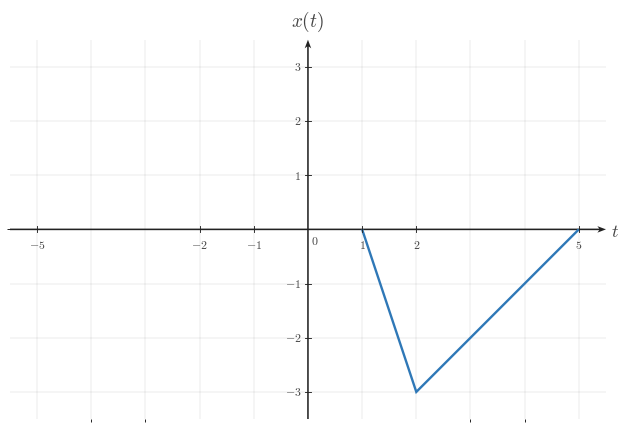

Generate this figure with matplotlib: (Note: this script raises an exception after producing the figure.)

from __future__ import annotations

from pathlib import Path

import matplotlib as mpl
import matplotlib.pyplot as plt
import numpy as np
from matplotlib.ticker import MultipleLocator

BACKGROUND_COLOR = "white"
CANONICAL_DPI = 300
PX_PER_DATA_UNIT = 150
MARGIN_LEFT_PX = 115
MARGIN_RIGHT_PX = 120
MARGIN_BOTTOM_PX = 95
MARGIN_TOP_PX = 110

def configure_matplotlib():
    mpl.rcParams.update(
        {
            "mathtext.fontset": "cm",
            "font.family": "serif",
            "figure.facecolor": BACKGROUND_COLOR,
            "axes.facecolor": BACKGROUND_COLOR,
            "savefig.facecolor": BACKGROUND_COLOR,
            "axes.grid": False,
        }
    )

configure_matplotlib()

def px_to_pt(px):
    return px * 72 / CANONICAL_DPI

def px_to_data(px):
    return px / PX_PER_DATA_UNIT

SIGNAL_COLOR = "#2f78b7"
AXIS_COLOR = "#222222"
LABEL_COLOR = "#444444"
TICK_LABEL_COLOR = "#444444"
GRID_COLOR = "#000000"

SIGNAL_LW = px_to_pt(7.1)
AXIS_LW = px_to_pt(4.3)
TICK_LW = px_to_pt(2.7)
GRID_LW = px_to_pt(1.3)

TICK_LABEL_SIZE = px_to_pt(35.6)
AXIS_LABEL_SIZE = px_to_pt(53.3)
TOP_LABEL_SIZE = px_to_pt(57.8)
ANNOTATION_SIZE = px_to_pt(33.3)

TICK_HALF_LEN = px_to_data(8.25)
X_TICK_LABEL_Y = -px_to_data(24)
Y_TICK_LABEL_X = px_to_data(18)
ORIGIN_LABEL_X = px_to_data(9)
ORIGIN_LABEL_Y = -px_to_data(12)
X_AXIS_LABEL_X_PAD = px_to_data(15)
X_AXIS_LABEL_Y = -px_to_data(4.5)
Y_AXIS_LABEL_Y_PAD = px_to_data(18)

AXIS_ARROW_SHAFT_WIDTH_DATA = px_to_data(4.3)

AXIS_ARROW_KW = dict(
    angles="xy",
    scale_units="xy",
    scale=1,
    units="xy",
    width=AXIS_ARROW_SHAFT_WIDTH_DATA,
    headwidth=4.2,
    headlength=5.5,
    headaxislength=4.3,
    color=AXIS_COLOR,
    pivot="tail",
    clip_on=False,
)

def make_ct_signal_figure(xlim, ylim, *, dpi=CANONICAL_DPI):
    x_range = xlim[1] - xlim[0]
    y_range = ylim[1] - ylim[0]
    axes_w_px = x_range * PX_PER_DATA_UNIT
    axes_h_px = y_range * PX_PER_DATA_UNIT
    fig_w_px = MARGIN_LEFT_PX + axes_w_px + MARGIN_RIGHT_PX
    fig_h_px = MARGIN_BOTTOM_PX + axes_h_px + MARGIN_TOP_PX
    fig, ax = plt.subplots(
        figsize=(fig_w_px / dpi, fig_h_px / dpi),
        dpi=dpi,
        facecolor=BACKGROUND_COLOR,
        constrained_layout=True,
    )
    return fig, ax

def make_two_panel_ct_signal_figure(xlim, ylim, *, gap_px=46, dpi=CANONICAL_DPI):
    x_range = xlim[1] - xlim[0]
    y_range = ylim[1] - ylim[0]
    axes_w_px = x_range * PX_PER_DATA_UNIT
    axes_h_px = y_range * PX_PER_DATA_UNIT
    fig_w_px = MARGIN_LEFT_PX + 2 * axes_w_px + gap_px + MARGIN_RIGHT_PX
    fig_h_px = MARGIN_BOTTOM_PX + axes_h_px + MARGIN_TOP_PX
    fig, axes = plt.subplots(
        1,
        2,
        figsize=(fig_w_px / dpi, fig_h_px / dpi),
        dpi=dpi,
        facecolor=BACKGROUND_COLOR,
        constrained_layout=True,
    )
    return fig, axes

def math_label(value):
    if isinstance(value, str):
        return value
    numeric = float(value)
    rounded = round(numeric)
    if np.isclose(numeric, rounded):
        return rf"${int(rounded)}$"
    return rf"${numeric:g}$"

def setup_ct_signal_axes(
    ax,
    *,
    xlim,
    ylim,
    xticks,
    yticks,
    x_axis_label=r"$t$",
    y_axis_label=r"$x(t)$",
    show_grid=True,
    show_origin=True,
    y_tick_label_side="left",
    x_minor_grid_step=1,
    y_minor_grid_step=1,
    equal_aspect=True,
):
    ax.set_xlim(*xlim)
    ax.set_ylim(*ylim)
    if equal_aspect:
        ax.set_aspect("equal", adjustable="box")
    ax.set_xticks(xticks)
    ax.set_yticks(yticks)
    ax.xaxis.set_minor_locator(MultipleLocator(x_minor_grid_step))
    ax.yaxis.set_minor_locator(MultipleLocator(y_minor_grid_step))
    if show_grid:
        ax.grid(True, which="both", linewidth=GRID_LW, alpha=0.18, color=GRID_COLOR)
        ax.set_axisbelow(True)
    for spine in ax.spines.values():
        spine.set_visible(False)
    ax.tick_params(left=False, bottom=False, labelleft=False, labelbottom=False)
    x_axis_start, x_axis_end = xlim
    y_axis_start, y_axis_end = ylim
    ax.quiver(x_axis_start, 0, x_axis_end - x_axis_start, 0, **AXIS_ARROW_KW)
    ax.quiver(0, y_axis_start, 0, y_axis_end - y_axis_start, **AXIS_ARROW_KW)
    for t in xticks:
        if abs(t) < 1e-12:
            continue
        ax.plot([t, t], [-TICK_HALF_LEN, TICK_HALF_LEN], color=AXIS_COLOR, lw=TICK_LW, zorder=5)
        ax.text(
            t,
            X_TICK_LABEL_Y,
            math_label(t),
            fontsize=TICK_LABEL_SIZE,
            ha="center",
            va="top",
            color=TICK_LABEL_COLOR,
            zorder=6,
        )
    for y in yticks:
        if abs(y) < 1e-12:
            continue
        ax.plot([-TICK_HALF_LEN, TICK_HALF_LEN], [y, y], color=AXIS_COLOR, lw=TICK_LW, zorder=5)
        if y_tick_label_side == "right":
            ax.text(
                Y_TICK_LABEL_X,
                y,
                math_label(y),
                fontsize=TICK_LABEL_SIZE,
                ha="left",
                va="center",
                color=TICK_LABEL_COLOR,
                zorder=6,
            )
        else:
            ax.text(
                -Y_TICK_LABEL_X,
                y,
                math_label(y),
                fontsize=TICK_LABEL_SIZE,
                ha="right",
                va="center",
                color=TICK_LABEL_COLOR,
                zorder=6,
            )
    if show_origin:
        ax.text(
            ORIGIN_LABEL_X,
            ORIGIN_LABEL_Y,
            r"$0$",
            fontsize=TICK_LABEL_SIZE,
            ha="left",
            va="top",
            color=TICK_LABEL_COLOR,
            zorder=6,
        )
    if x_axis_label is not None:
        ax.text(
            x_axis_end + X_AXIS_LABEL_X_PAD,
            X_AXIS_LABEL_Y,
            x_axis_label,
            fontsize=AXIS_LABEL_SIZE,
            ha="left",
            va="center",
            color=LABEL_COLOR,
            clip_on=False,
        )
    if y_axis_label is not None:
        ax.text(
            0,
            y_axis_end + Y_AXIS_LABEL_Y_PAD,
            y_axis_label,
            fontsize=TOP_LABEL_SIZE,
            ha="center",
            va="bottom",
            color=LABEL_COLOR,
            clip_on=False,
        )

def draw_spike(ax, t, height, *, base=0.0):
    ax.plot(
        [t, t],
        [base, height],
        color=SIGNAL_COLOR,
        linewidth=SIGNAL_LW,
        solid_capstyle="butt",
        solid_joinstyle="miter",
        zorder=4,
    )

def draw_pulse(ax, start, end, height, *, base=0.0):
    ax.plot(
        [start, start, end, end],
        [base, height, height, base],
        color=SIGNAL_COLOR,
        linewidth=SIGNAL_LW,
        solid_capstyle="butt",
        solid_joinstyle="miter",
        zorder=4,
    )

def draw_segment(ax, points):
    pts = np.asarray(points, dtype=float)
    ax.plot(
        pts[:, 0],
        pts[:, 1],
        color=SIGNAL_COLOR,
        linewidth=SIGNAL_LW,
        solid_capstyle="butt",
        solid_joinstyle="miter",
        zorder=4,
    )

def draw_component(ax, component):
    kind = component["kind"]
    if kind == "spike":
        draw_spike(ax, component["t"], component["height"], base=component.get("base", 0.0))
    elif kind == "pulse":
        draw_pulse(ax, component["start"], component["end"], component["height"], base=component.get("base", 0.0))
    elif kind == "segment":
        draw_segment(ax, component["points"])
    else:
        raise ValueError(f"Unknown component kind: {kind}")

def draw_components(ax, components):
    for component in components:
        draw_component(ax, component)

def draw_texts(ax, texts):
    for text in texts:
        ax.text(
            text["x"],
            text["y"],
            text["text"],
            fontsize=text.get("fontsize", ANNOTATION_SIZE),
            ha=text.get("ha", "center"),
            va=text.get("va", "bottom"),
            color=text.get("color", LABEL_COLOR),
            clip_on=text.get("clip_on", False),
            zorder=text.get("zorder", 7),
        )

def save_figure(fig, output_path, *, dpi=CANONICAL_DPI):
    output_path = Path(output_path)
    output_path.parent.mkdir(parents=True, exist_ok=True)
    fig.savefig(
        output_path,
        dpi=dpi,
        facecolor=BACKGROUND_COLOR,
        bbox_inches="tight",
    )
    plt.close(fig)

def render(spec):
    layout = spec["layout"]
    if layout == "single":
        fig, ax = make_ct_signal_figure(spec["xlim"], spec["ylim"])
        setup_ct_signal_axes(
            ax,
            xlim=spec["xlim"],
            ylim=spec["ylim"],
            xticks=spec["xticks"],
            yticks=spec["yticks"],
            x_axis_label=spec.get("x_label", r"$t$"),
            y_axis_label=spec.get("y_label", r"$x(t)$"),
            show_grid=spec.get("show_grid", True),
            show_origin=spec.get("show_origin", True),
            y_tick_label_side=spec.get("y_tick_label_side", "left"),
            x_minor_grid_step=spec.get("x_minor_grid_step", 1),
            y_minor_grid_step=spec.get("y_minor_grid_step", 1),
            equal_aspect=spec.get("equal_aspect", True),
        )
        draw_components(ax, spec.get("components", []))
        draw_texts(ax, spec.get("texts", []))
    elif layout == "two-panel":
        fig, axes = make_two_panel_ct_signal_figure(spec["xlim"], spec["ylim"], gap_px=spec.get("gap_px", 46))
        for ax, panel in zip(axes, (spec["left"], spec["right"])):
            setup_ct_signal_axes(
                ax,
                xlim=spec["xlim"],
                ylim=spec["ylim"],
                xticks=spec["xticks"],
                yticks=spec["yticks"],
                x_axis_label=panel.get("x_label", r"$t$"),
                y_axis_label=panel.get("y_label", r"$x(t)$"),
                show_grid=spec.get("show_grid", True),
                show_origin=spec.get("show_origin", True),
                y_tick_label_side=panel.get("y_tick_label_side", spec.get("y_tick_label_side", "left")),
                x_minor_grid_step=spec.get("x_minor_grid_step", 1),
                y_minor_grid_step=spec.get("y_minor_grid_step", 1),
                equal_aspect=spec.get("equal_aspect", True),
            )
            draw_components(ax, panel.get("components", []))
            draw_texts(ax, panel.get("texts", []))
    else:
        raise ValueError(f"Unknown layout: {layout}")
    save_figure(fig, spec["output_path"])


SPEC = {'layout': 'single',
 'output_path': '/home/jake/Developer/MA/PIPELINE/Electrical-and-Computer-Engineering/2-Build-Lessons/4-Image-Generation/1-Outputs/Continuous-Time-Signal-Processing/3.3--time-reversal-and-combined-operations-Images/images/l002-s003-qg-q002-choice-c-q002-choice-c.png',
 'xlim': [-5.5, 5.5],
 'ylim': [-3.5, 3.5],
 'xticks': [-5, -2, -1, 0, 1, 2, 5],
 'yticks': [-3, -2, -1, 1, 2, 3],
 'components': [{'kind': 'segment', 'points': [[1, 0], [2, -3], [5, 0]]}],
 'texts': [],
 'template': 'triangle-reflection-plot',
 'notes': ['triangle vertically flipped without reversing time'],
 'y_label': '$x(t)$',
 'y_tick_label_side': 'left',
 'show_grid': True,
 'show_origin': True,
 'equal_aspect': True}

render(SPEC)
